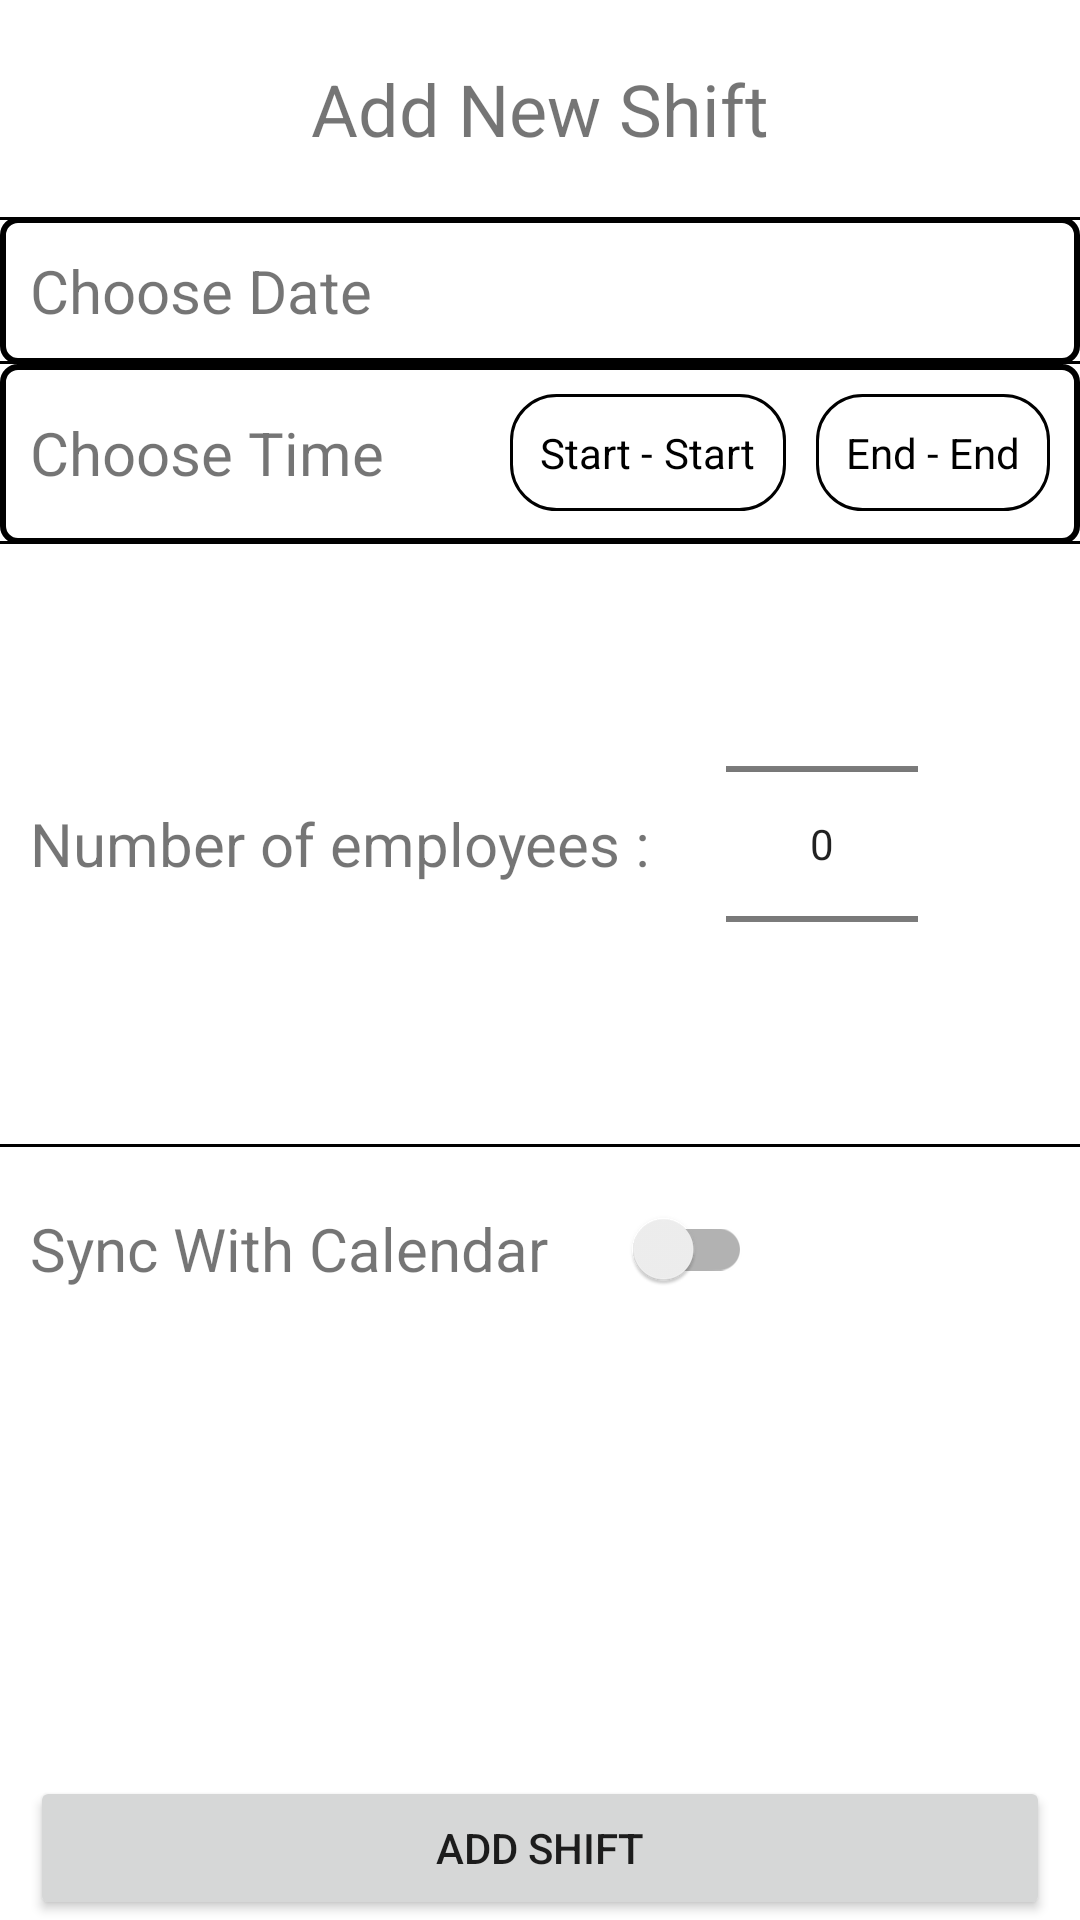

Android layout source for this screen:
<!-- AndroidManifest.xml: application theme Theme.Firebase -->
<!-- res/layout/activity_add_shift.xml -->
<?xml version="1.0" encoding="utf-8"?>
<RelativeLayout xmlns:android="http://schemas.android.com/apk/res/android"
    android:layout_width="match_parent"
    android:layout_height="match_parent"
    android:orientation="vertical"
    android:animateLayoutChanges="true">

    <ScrollView
        android:layout_width="match_parent"
        android:layout_height="match_parent"
        android:layout_above="@+id/addShiftBtnWrapper">

        <LinearLayout
            android:layout_width="match_parent"
            android:layout_height="match_parent"
            android:orientation="vertical">

            <TextView
                android:layout_width="match_parent"
                android:layout_height="wrap_content"
                android:text="Add New Shift"
                android:gravity="center"
                android:padding="20dp"
                android:textSize="24sp"/>

            <LinearLayout
                android:layout_width="match_parent"
                android:layout_height="wrap_content"
                android:orientation="vertical"
                android:background="@drawable/add_shift_item_bg"
                android:animateLayoutChanges="true">
                <View
                    android:layout_width="match_parent"
                    android:layout_height="1dp"
                    android:background="@color/black" />
                <FrameLayout
                    android:id="@+id/addShiftChooseDateExpandBtn"
                    android:layout_width="match_parent"
                    android:layout_height="wrap_content"
                    android:padding="10dp"
                    android:background="@color/browser_actions_bg_grey">

                    <TextView
                        android:id="@+id/addShiftSelectedDate"
                        android:layout_width="wrap_content"
                        android:layout_height="wrap_content"
                        android:layout_gravity="right"
                        android:textSize="20sp" />

                    <TextView
                        android:layout_width="wrap_content"
                        android:layout_height="wrap_content"
                        android:text="Choose Date"
                        android:textSize="20sp" />

                </FrameLayout>

                <View
                    android:layout_width="match_parent"
                    android:layout_height="1dp"
                    android:background="@color/black" />

            </LinearLayout>


            <LinearLayout
                android:layout_width="match_parent"
                android:layout_height="wrap_content"
                android:orientation="vertical"
                android:background="@drawable/add_shift_item_bg"
                android:animateLayoutChanges="true">

                <RelativeLayout
                    android:id="@+id/addShiftChooseTimeExpandBtn"
                    android:layout_width="match_parent"
                    android:layout_height="wrap_content"
                    android:padding="10dp"
                    android:background="@color/browser_actions_bg_grey">

                    <TextView
                        android:id="@+id/addShiftChooseTime"
                        android:layout_width="wrap_content"
                        android:layout_height="wrap_content"
                        android:text="Choose Time"
                        android:layout_centerVertical="true"
                        android:textSize="20sp" />

                    <LinearLayout
                        android:id="@+id/addShiftStartTimeBtn"
                        android:layout_width="wrap_content"
                        android:layout_height="wrap_content"
                        android:orientation="horizontal"
                        android:layout_marginRight="10dp"
                        android:layout_centerVertical="true"
                        android:padding="10dp"
                        android:layout_toLeftOf="@+id/addShiftEndTimeBtn"
                        android:background="@drawable/unselected_btn_background">

                        <TextView
                            android:layout_width="wrap_content"
                            android:layout_height="wrap_content"
                            android:textColor="@color/black"
                            android:layout_centerVertical="true"
                            android:text="Start - " />

                        <TextView
                            android:id="@+id/addShiftSelectedStartTime"
                            android:layout_width="wrap_content"
                            android:layout_height="wrap_content"
                            android:textColor="@color/black"
                            android:layout_centerVertical="true"
                            android:text="Start" />

                    </LinearLayout>

                    <LinearLayout
                        android:id="@+id/addShiftEndTimeBtn"
                        android:layout_width="wrap_content"
                        android:layout_height="wrap_content"
                        android:orientation="horizontal"
                        android:padding="10dp"
                        android:layout_alignParentRight="true"
                        android:layout_centerVertical="true"
                        android:background="@drawable/unselected_btn_background">

                        <TextView
                            android:layout_width="wrap_content"
                            android:layout_height="wrap_content"
                            android:textColor="@color/black"
                            android:text="End - " />

                        <TextView
                            android:id="@+id/addShiftSelectedEndTime"
                            android:layout_width="wrap_content"
                            android:layout_height="wrap_content"
                            android:textColor="@color/black"
                            android:text="End" />

                    </LinearLayout>

                </RelativeLayout>

                <View
                    android:layout_width="match_parent"
                    android:layout_height="1dp"
                    android:background="@color/black" />
            </LinearLayout>


            <LinearLayout
                android:layout_width="match_parent"
                android:layout_height="wrap_content"
                android:gravity="center_vertical"
                android:padding="10dp"
                android:background="@color/browser_actions_bg_grey">

                <TextView
                    android:layout_width="wrap_content"
                    android:layout_height="wrap_content"
                    android:text="Number of employees : "
                    android:layout_centerVertical="true"
                    android:textSize="20sp" />

                <NumberPicker
                    android:id="@+id/addShiftNumOfEmployees"
                    android:layout_width="wrap_content"
                    android:layout_height="wrap_content"
                    android:layout_marginLeft="20dp" />


            </LinearLayout>

            <View
                android:layout_width="match_parent"
                android:layout_height="1dp"
                android:background="@color/black" />

            <LinearLayout
                android:layout_width="match_parent"
                android:layout_height="wrap_content"
                android:gravity="center_vertical"
                android:padding="10dp"
                android:background="@color/browser_actions_bg_grey">

                <TextView
                    android:layout_width="wrap_content"
                    android:layout_height="wrap_content"
                    android:text="Sync With Calendar"
                    android:textSize="20sp" />

                <androidx.appcompat.widget.SwitchCompat
                    android:id="@+id/addShiftSyncWithCalendar"
                    android:layout_width="wrap_content"
                    android:layout_height="wrap_content"
                    android:layout_marginLeft="20dp" />

            </LinearLayout>
        </LinearLayout>

    </ScrollView>

    <FrameLayout
        android:id="@+id/addShiftBtnWrapper"
        android:layout_width="match_parent"
        android:layout_height="wrap_content"
        android:paddingHorizontal="10dp"
        android:layout_alignParentBottom="true">

        <Button
            android:id="@+id/addShiftBtn"
            android:layout_width="match_parent"
            android:layout_height="wrap_content"
            android:enabled="true"
            android:text="Add Shift" />

    </FrameLayout>


</RelativeLayout>
<!-- resources referenced by this layout -->
<resources>
  <color name="black">#FF000000</color>
  <!-- drawable add_shift_item_bg (drawable) -->
  <?xml version="1.0" encoding="utf-8"?>
  <shape xmlns:android="http://schemas.android.com/apk/res/android"
      android:shape="rectangle">
      <corners android:radius="5dp" />
      <stroke
          android:color="@color/black"
          android:width="2dp" />
  
  </shape>
  <!-- drawable unselected_btn_background (drawable) -->
  <?xml version="1.0" encoding="utf-8"?>
  <shape xmlns:android="http://schemas.android.com/apk/res/android"
      android:shape="rectangle">
  
      <corners android:radius="15dp" />
      <solid android:color="@color/browser_actions_bg_grey" />
      <stroke
          android:width="1dp"
          android:color="@color/black" />
  </shape>
  <style name="Theme.Firebase" parent="Theme.MaterialComponents.DayNight.NoActionBar">
          
          <item name="colorPrimary">@color/purple_500</item>
          <item name="colorPrimaryVariant">@color/purple_700</item>
          <item name="colorOnPrimary">@color/white</item>
          
          <item name="colorSecondary">@color/teal_200</item>
          <item name="colorSecondaryVariant">@color/teal_700</item>
          <item name="colorOnSecondary">@color/black</item>
          
          <item name="android:statusBarColor" tools:targetApi="l">?attr/colorPrimaryVariant</item>
          
      </style>
  <color name="purple_500">#FF6200EE</color>
  <color name="purple_700">#FF3700B3</color>
  <color name="white">#FFFFFFFF</color>
  <color name="teal_200">#FF03DAC5</color>
  <color name="teal_700">#FF018786</color>
</resources>
